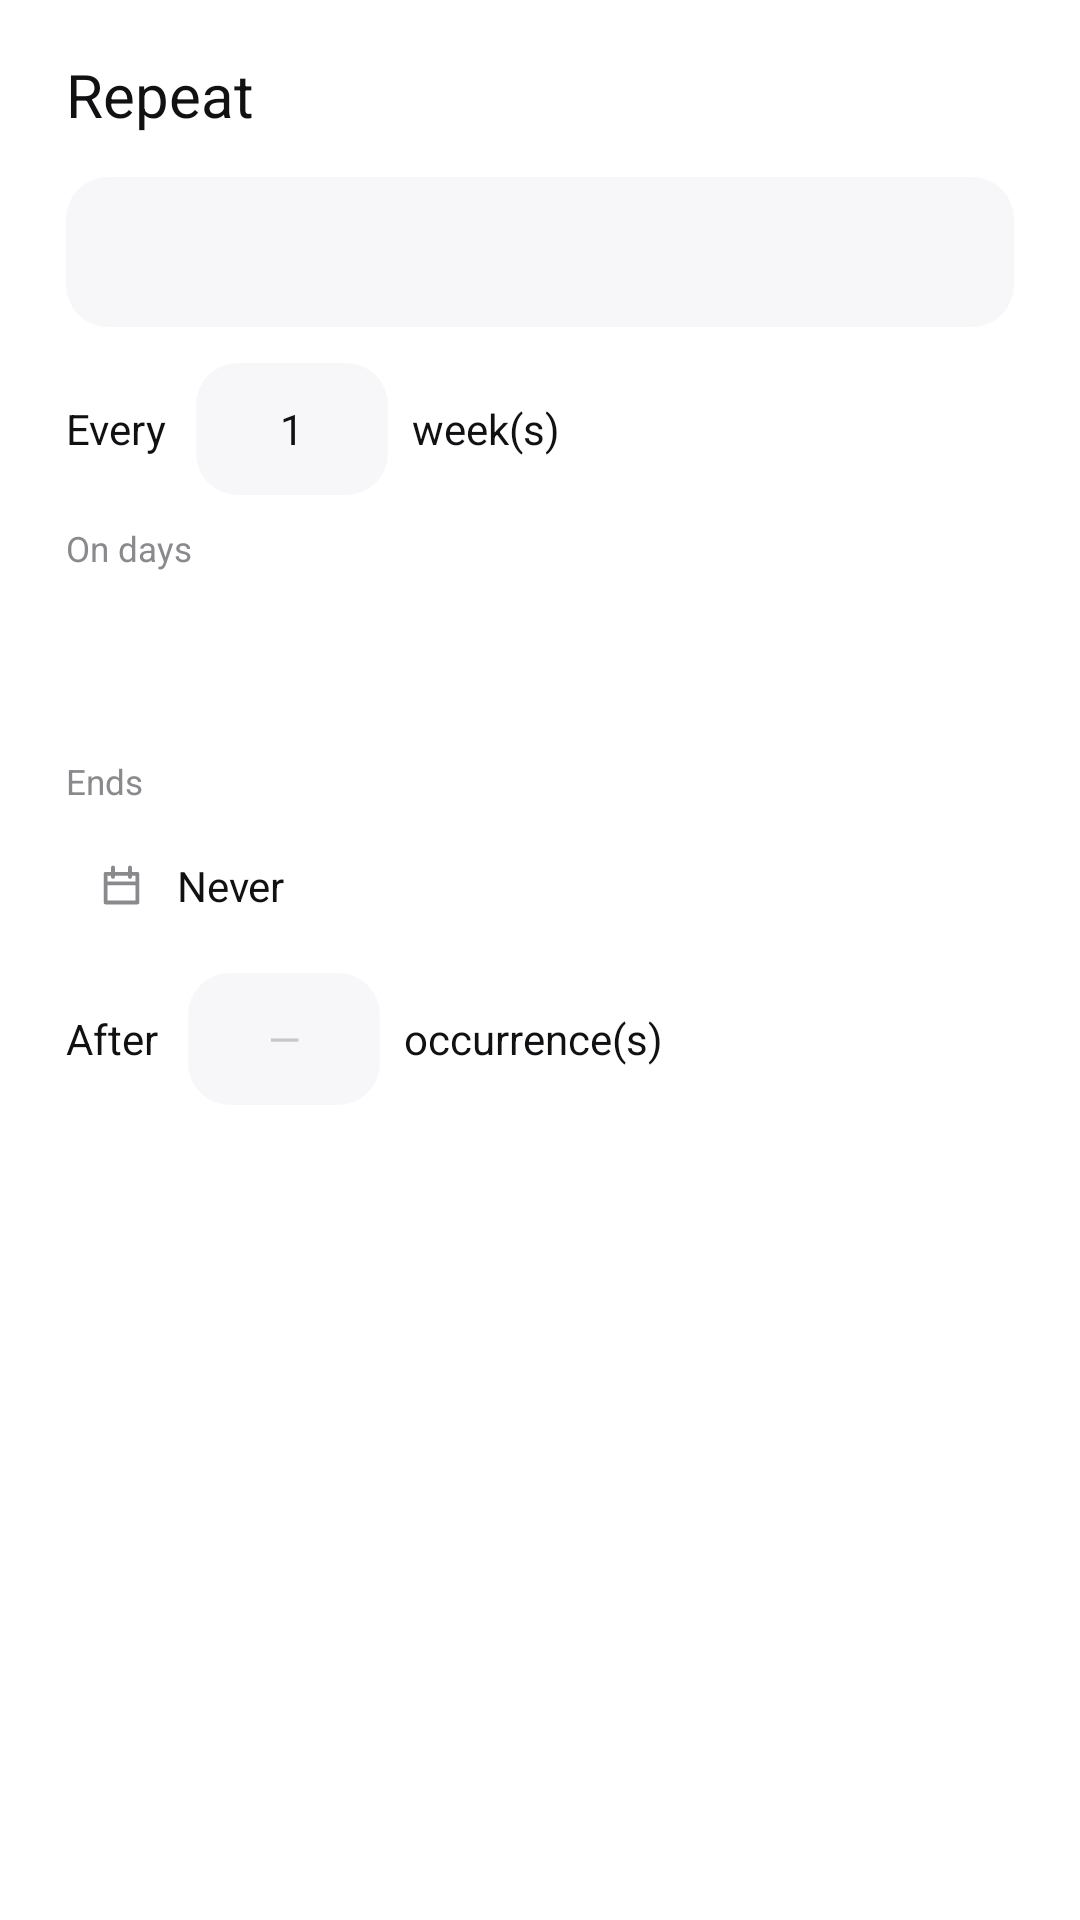

Produce the Android XML layout that renders to this screen, including the resource entries it uses.
<!-- AndroidManifest.xml: application theme Theme.Flux -->
<!-- res/layout/dialog_recurrence.xml -->
<?xml version="1.0" encoding="utf-8"?>
<ScrollView xmlns:android="http://schemas.android.com/apk/res/android"
    xmlns:app="http://schemas.android.com/apk/res-auto"
    android:layout_width="match_parent"
    android:layout_height="wrap_content"
    android:overScrollMode="never">

    <LinearLayout
        android:layout_width="match_parent"
        android:layout_height="wrap_content"
        android:orientation="vertical"
        android:paddingStart="22dp"
        android:paddingTop="18dp"
        android:paddingEnd="22dp"
        android:paddingBottom="4dp">

        <TextView
            android:layout_width="match_parent"
            android:layout_height="wrap_content"
            android:fontFamily="sans-serif-medium"
            android:text="@string/repeat"
            android:textColor="@color/text_primary"
            android:textSize="20sp" />

        <Spinner
            android:id="@+id/recurrence_frequency"
            android:layout_width="match_parent"
            android:layout_height="50dp"
            android:layout_marginTop="14dp"
            android:background="@drawable/bg_input"
            android:paddingStart="14dp"
            android:paddingEnd="14dp"
            android:popupBackground="@color/surface" />

        <LinearLayout
            android:id="@+id/recurrence_interval_row"
            android:layout_width="match_parent"
            android:layout_height="wrap_content"
            android:layout_marginTop="12dp"
            android:gravity="center_vertical"
            android:orientation="horizontal">

            <TextView
                android:layout_width="wrap_content"
                android:layout_height="wrap_content"
                android:text="@string/recurrence_every"
                android:textColor="@color/text_primary"
                android:textSize="14sp" />

            <EditText
                android:id="@+id/recurrence_interval"
                android:layout_width="64dp"
                android:layout_height="44dp"
                android:layout_marginStart="10dp"
                android:background="@drawable/bg_input"
                android:gravity="center"
                android:inputType="number"
                android:maxLength="3"
                android:text="1"
                android:textColor="@color/text_primary"
                android:textSize="14sp" />

            <TextView
                android:id="@+id/recurrence_unit"
                android:layout_width="wrap_content"
                android:layout_height="wrap_content"
                android:layout_marginStart="8dp"
                android:text="@string/recurrence_weeks"
                android:textColor="@color/text_primary"
                android:textSize="14sp" />
        </LinearLayout>

        <LinearLayout
            android:id="@+id/recurrence_weekdays_row"
            android:layout_width="match_parent"
            android:layout_height="wrap_content"
            android:layout_marginTop="10dp"
            android:orientation="vertical">

            <TextView
                android:layout_width="wrap_content"
                android:layout_height="wrap_content"
                android:text="@string/recurrence_on_days"
                android:textColor="@color/text_secondary"
                android:textSize="11.5sp" />

            <LinearLayout
                android:id="@+id/recurrence_weekdays"
                android:layout_width="match_parent"
                android:layout_height="44dp"
                android:gravity="center_vertical"
                android:orientation="horizontal" />
        </LinearLayout>

        <TextView
            android:layout_width="wrap_content"
            android:layout_height="wrap_content"
            android:layout_marginTop="18dp"
            android:text="@string/recurrence_ends"
            android:textColor="@color/text_secondary"
            android:textSize="11.5sp" />

        <LinearLayout
            android:id="@+id/recurrence_until_row"
            android:layout_width="match_parent"
            android:layout_height="46dp"
            android:layout_marginTop="4dp"
            android:background="@drawable/bg_ripple_rect"
            android:clickable="true"
            android:focusable="true"
            android:gravity="center_vertical"
            android:orientation="horizontal"
            android:paddingStart="10dp"
            android:paddingEnd="4dp">

            <ImageView
                android:layout_width="17dp"
                android:layout_height="17dp"
                android:contentDescription="@null"
                android:src="@drawable/ic_calendar"
                app:tint="@color/text_secondary" />

            <TextView
                android:id="@+id/recurrence_until"
                android:layout_width="0dp"
                android:layout_height="wrap_content"
                android:layout_marginStart="10dp"
                android:layout_weight="1"
                android:text="@string/recurrence_never"
                android:textColor="@color/text_primary"
                android:textSize="14sp" />

            <ImageButton
                android:id="@+id/recurrence_until_clear"
                android:layout_width="38dp"
                android:layout_height="38dp"
                android:background="@drawable/bg_ripple_circle"
                android:contentDescription="@string/remove"
                android:padding="10dp"
                android:src="@drawable/ic_close"
                app:tint="@color/text_tertiary"
                android:visibility="gone" />
        </LinearLayout>

        <LinearLayout
            android:layout_width="match_parent"
            android:layout_height="wrap_content"
            android:layout_marginTop="6dp"
            android:gravity="center_vertical"
            android:orientation="horizontal">

            <TextView
                android:id="@+id/recurrence_after_label"
                android:layout_width="wrap_content"
                android:layout_height="wrap_content"
                android:text="@string/recurrence_after_count"
                android:textColor="@color/text_primary"
                android:textSize="14sp" />

            <EditText
                android:id="@+id/recurrence_count"
                android:layout_width="64dp"
                android:layout_height="44dp"
                android:layout_marginStart="10dp"
                android:background="@drawable/bg_input"
                android:gravity="center"
                android:hint="—"
                android:inputType="number"
                android:maxLength="4"
                android:textColor="@color/text_primary"
                android:textColorHint="@color/text_tertiary"
                android:textSize="14sp" />

            <TextView
                android:id="@+id/recurrence_after_unit"
                android:layout_width="wrap_content"
                android:layout_height="wrap_content"
                android:layout_marginStart="8dp"
                android:text="@string/recurrence_occurrences"
                android:textColor="@color/text_primary"
                android:textSize="14sp" />
        </LinearLayout>

        <TextView
            android:id="@+id/recurrence_error"
            android:layout_width="match_parent"
            android:layout_height="wrap_content"
            android:layout_marginTop="10dp"
            android:textColor="@color/accent"
            android:textSize="12sp"
            android:visibility="gone" />
    </LinearLayout>
</ScrollView>
<!-- resources referenced by this layout -->
<resources>
  <color name="accent">#FF3B30</color>
  <color name="surface">#FFFFFF</color>
  <color name="text_primary">#111114</color>
  <color name="text_secondary">#8A8A8E</color>
  <color name="text_tertiary">#C7C7CC</color>
  <!-- drawable bg_input (drawable) -->
  <shape xmlns:android="http://schemas.android.com/apk/res/android">
      <solid android:color="@color/surface_alt"/>
      <corners android:radius="14dp"/>
  </shape>
  <!-- drawable bg_ripple_circle (drawable) -->
  <ripple xmlns:android="http://schemas.android.com/apk/res/android" android:color="@color/accent_soft">
      <item android:id="@android:id/mask"><shape android:shape="oval"><solid android:color="@color/white"/></shape></item>
  </ripple>
  <!-- drawable bg_ripple_rect (drawable) -->
  <ripple xmlns:android="http://schemas.android.com/apk/res/android" android:color="@color/accent_soft">
      <item android:id="@android:id/mask"><shape><solid android:color="@color/white"/><corners android:radius="12dp"/></shape></item>
  </ripple>
  <!-- drawable ic_calendar (drawable) -->
  <vector xmlns:android="http://schemas.android.com/apk/res/android"
      android:width="24dp" android:height="24dp" android:viewportWidth="24" android:viewportHeight="24" android:tint="?attr/colorControlNormal">
      <path android:fillColor="@android:color/transparent" android:strokeColor="#FF000000" android:strokeWidth="1.8" android:strokeLineCap="round" android:strokeLineJoin="round" android:pathData="M4.5,6.5 L19.5,6.5 L19.5,20 L4.5,20 Z M8,3.5 L8,8 M16,3.5 L16,8 M4.5,11 L19.5,11"/>
  </vector>
  <!-- drawable ic_close (drawable) -->
  <vector xmlns:android="http://schemas.android.com/apk/res/android"
      android:width="24dp" android:height="24dp" android:viewportWidth="24" android:viewportHeight="24" android:tint="?attr/colorControlNormal">
      <path android:fillColor="@android:color/transparent" android:strokeColor="#FF000000" android:strokeWidth="1.9" android:strokeLineCap="round" android:strokeLineJoin="round" android:pathData="M6,6 L18,18 M18,6 L6,18"/>
  </vector>
  <string name="recurrence_after_count">After</string>
  <string name="recurrence_ends">Ends</string>
  <string name="recurrence_every">Every</string>
  <string name="recurrence_never">Never</string>
  <string name="recurrence_occurrences">occurrence(s)</string>
  <string name="recurrence_on_days">On days</string>
  <string name="recurrence_weeks">week(s)</string>
  <string name="remove">Remove</string>
  <string name="repeat">Repeat</string>
  <color name="surface_alt">#F7F7F9</color>
  <color name="accent_soft">#1AFF3B30</color>
  <color name="white">#FFFFFF</color>
  <color name="background">#FFFFFF</color>
  <style name="PopupMenu.Flux" parent="Widget.MaterialComponents.PopupMenu">
          <item name="android:popupBackground">@color/surface</item>
      </style>
</resources>
